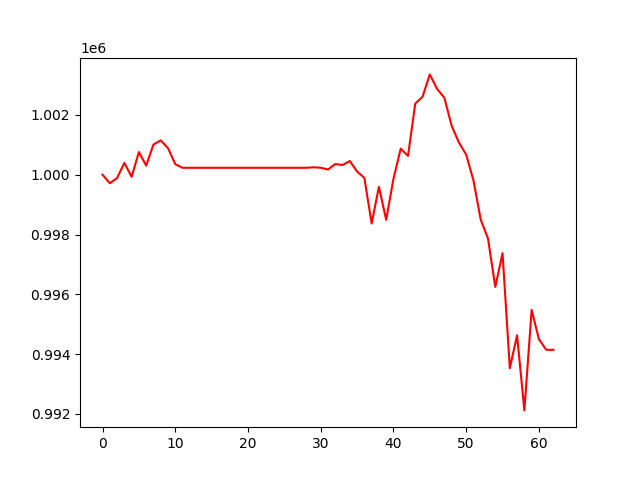

Values plotted in this chart, from the file beside it:
, 0
0, 1000000
1, 999715
2, 999890
3, 1000396
4, 999930
5, 1000758
6, 1000304
7, 1001009
8, 1001149
9, 1000889
10, 1000353
11, 1000232
12, 1000232
13, 1000232
14, 1000232
15, 1000232
16, 1000232
17, 1000232
18, 1000232
19, 1000232
20, 1000232
21, 1000232
22, 1000232
23, 1000232
24, 1000232
25, 1000232
26, 1000232
27, 1000232
28, 1000232
29, 1000248
30, 1000235
31, 1000173
32, 1000357
33, 1000325
34, 1000458
35, 1000105
36, 999896
37, 998368
38, 999594
39, 998492
40, 999860
41, 1000873
42, 1000631
43, 1002378
44, 1002607
45, 1003355
46, 1002872
47, 1002573
48, 1001639
49, 1001078
50, 1000673
51, 999810
52, 998497
53, 997867
54, 996249
55, 997376
56, 993532
57, 994628
58, 992117
59, 995477
... 3 more rows
